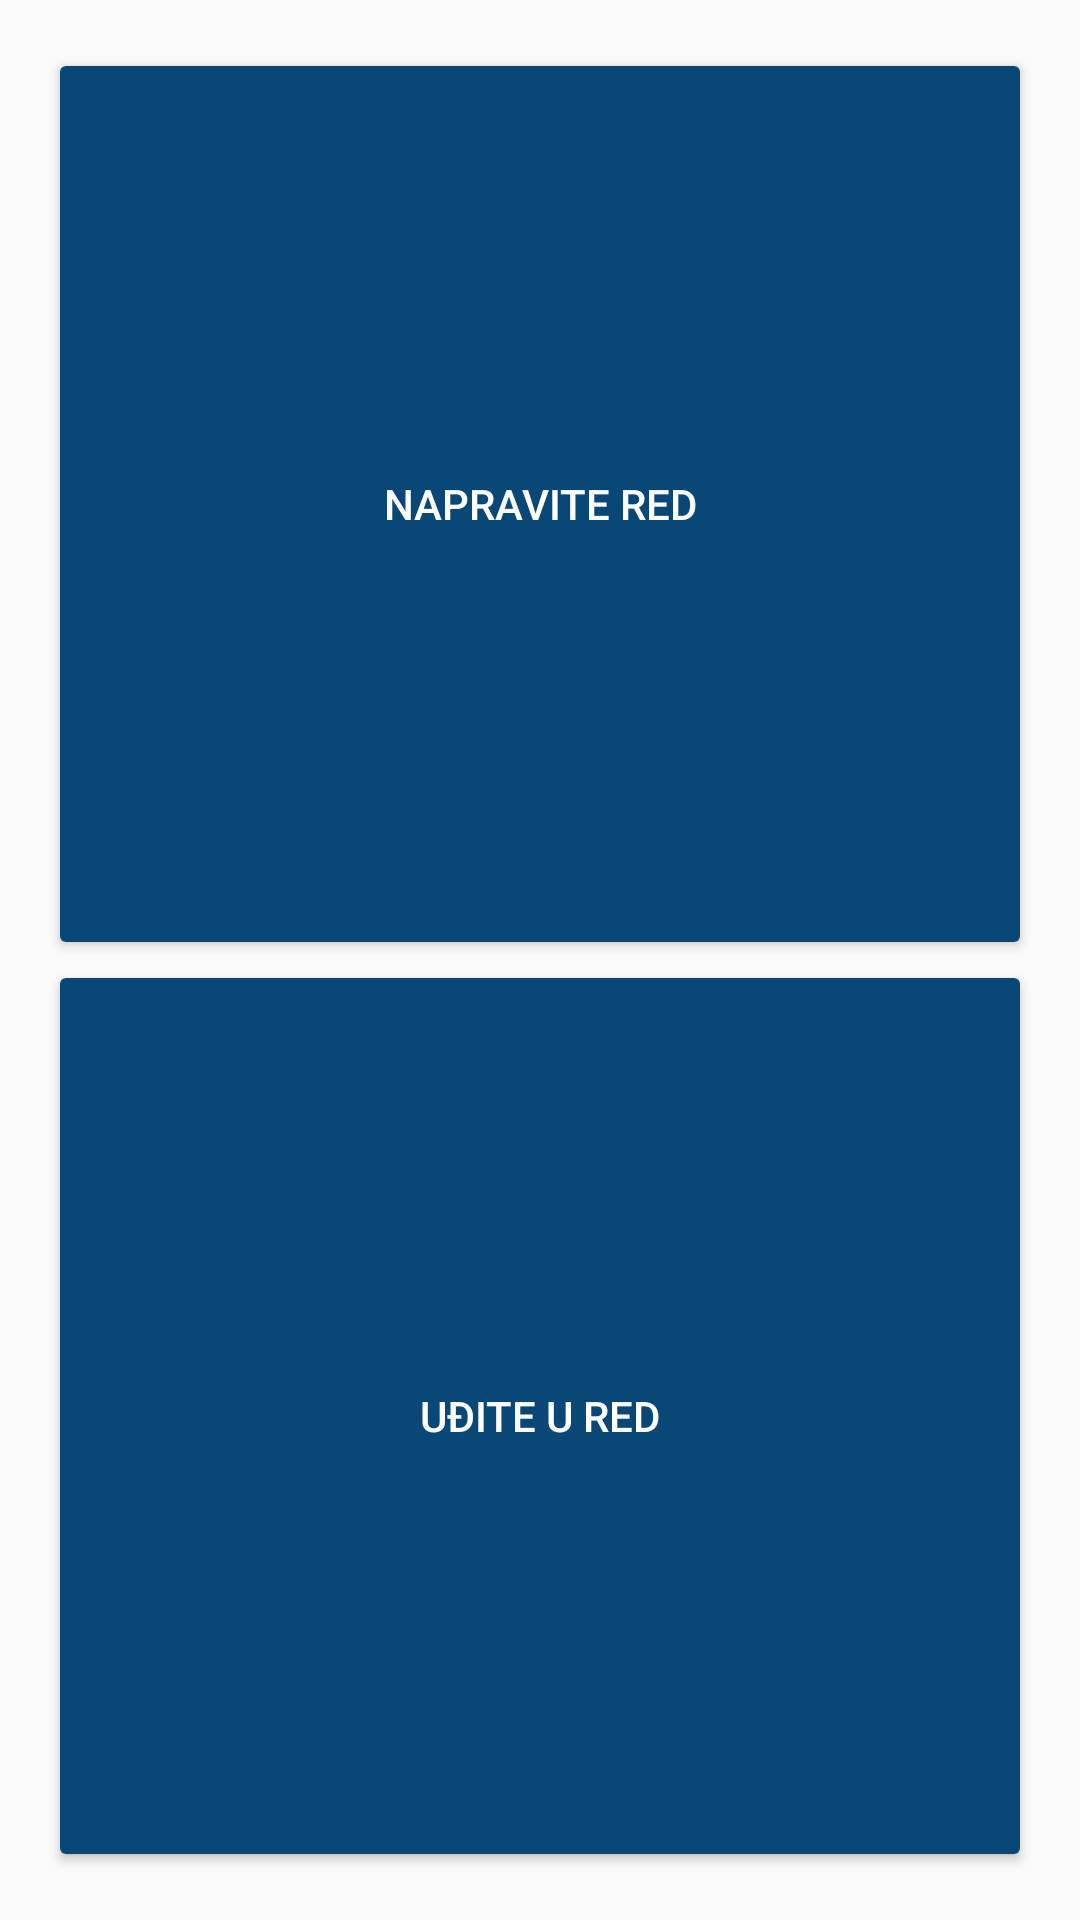

Layout XML and referenced resources for this Android screen:
<!-- AndroidManifest.xml: application theme AppTheme -->
<!-- res/layout/activity_main_menu.xml -->
<?xml version="1.0" encoding="utf-8"?>
<androidx.constraintlayout.widget.ConstraintLayout xmlns:android="http://schemas.android.com/apk/res/android"
    xmlns:app="http://schemas.android.com/apk/res-auto"
    xmlns:tools="http://schemas.android.com/tools"
    android:layout_width="match_parent"
    android:layout_height="match_parent"
    tools:context=".MainMenuActivity"
    android:padding="16dp"
    >

    <LinearLayout
        android:layout_width="match_parent"
        android:layout_height="match_parent"
        android:orientation="vertical"
        android:weightSum="2">

        <Button
            android:id="@+id/mainMenuNewRedomatArray"
            android:layout_width="match_parent"
            android:layout_height="wrap_content"
            android:text="@string/mainMenuNewRedomatArray"
            android:textColor="@color/colorWhite"
            android:backgroundTint="@color/colorPrimary"
            android:layout_weight="1"/>

        <Button
            android:id="@+id/mainMenuEnterRedomatArray"
            android:layout_width="match_parent"
            android:layout_height="wrap_content"
            android:textColor="@color/colorWhite"
            android:backgroundTint="@color/colorPrimary"
            android:text="@string/mainMenuEnterRedomatArray"
            android:layout_weight="1"/>

    </LinearLayout>

</androidx.constraintlayout.widget.ConstraintLayout>
<!-- resources referenced by this layout -->
<resources>
  <color name="colorPrimary">#084776</color>
  <color name="colorWhite">#ffffff</color>
  <string name="mainMenuEnterRedomatArray">Uđite u red</string>
      //'/'MainMenuActivity
  
      //RedomatAdminActivity
  <string name="mainMenuNewRedomatArray">Napravite red</string>
  <style name="AppTheme" parent="Theme.AppCompat.Light.DarkActionBar">
          
          <item name="colorPrimary">@color/colorPrimary</item>
          <item name="colorPrimaryDark">@color/colorPrimaryDark</item>
          <item name="colorAccent">@color/colorAccent</item>
      </style>
  <color name="colorPrimaryDark">#083d76</color>
  <color name="colorAccent">#084776</color>
</resources>
